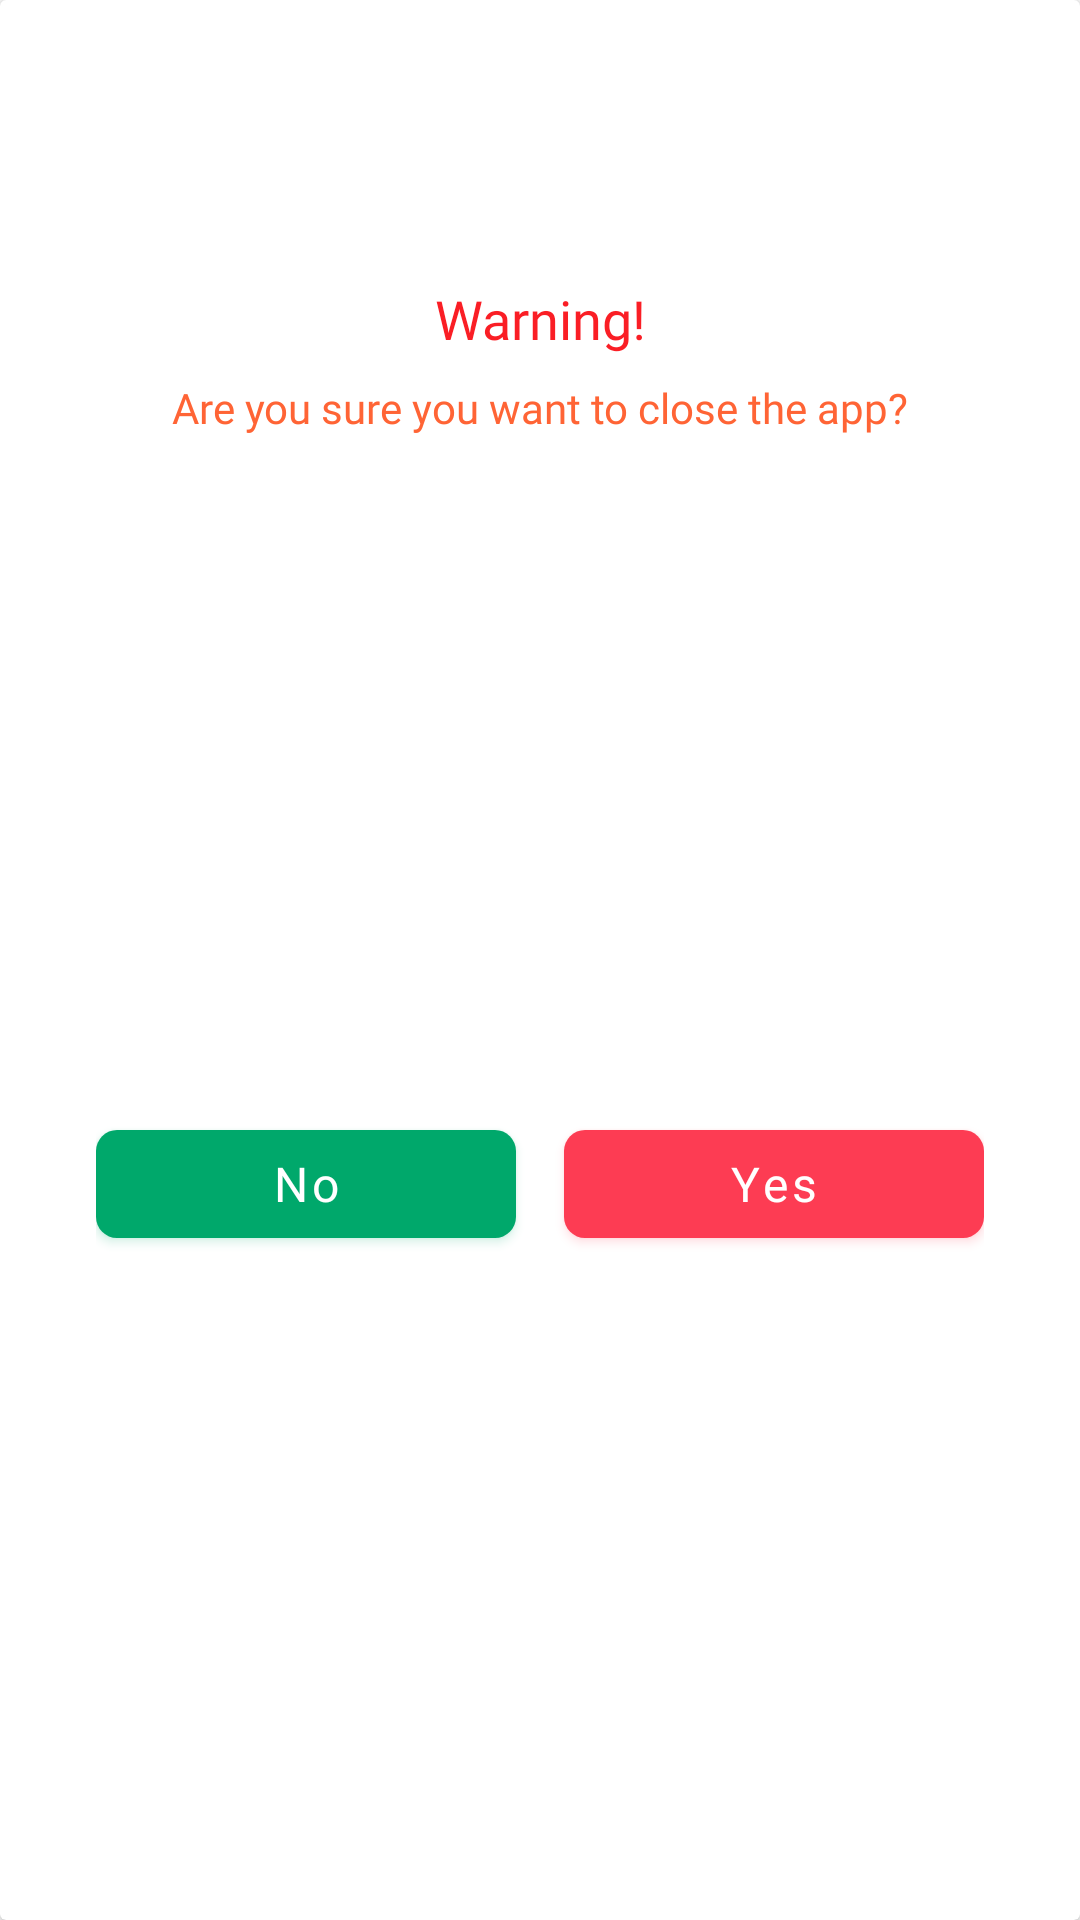

This screen was rendered from an Android layout file. Write that file and the resources it references.
<!-- AndroidManifest.xml: application theme Theme.EEE -->
<!-- res/layout/close_dialog.xml -->
<?xml version="1.0" encoding="utf-8"?>
<layout xmlns:tools="http://schemas.android.com/tools"
    xmlns:android="http://schemas.android.com/apk/res/android"
    xmlns:app="http://schemas.android.com/apk/res-auto">

    <androidx.cardview.widget.CardView
        android:id="@+id/closeDialogCv"
        android:layout_width="match_parent"
        android:layout_height="wrap_content">

        <androidx.constraintlayout.widget.ConstraintLayout
            android:id="@+id/closeDialogCl"
            android:layout_width="match_parent"
            android:layout_height="match_parent">

            <ImageView
                android:id="@+id/closeImage"
                android:layout_width="90dp"
                android:layout_height="70dp"
                android:layout_marginHorizontal="24dp"
                android:layout_marginTop="16dp"
                app:layout_constraintEnd_toEndOf="parent"
                app:layout_constraintStart_toStartOf="parent"
                app:layout_constraintTop_toTopOf="parent"
                tools:ignore="ContentDescription" />

            <TextView
                android:id="@+id/warningTv"
                android:layout_width="0dp"
                android:layout_height="wrap_content"
                android:fontFamily="@font/roboto_bold"
                android:text="Warning!"
                android:textColor="@color/cherryRed"
                android:textSize="18sp"
                android:gravity="center"
                android:layout_marginTop="8dp"
                android:layout_marginHorizontal="16dp"
                app:layout_constraintEnd_toEndOf="parent"
                app:layout_constraintTop_toBottomOf="@+id/closeImage"
                app:layout_constraintStart_toStartOf="parent" />

            <TextView
                android:id="@+id/messageTv"
                android:layout_width="0dp"
                android:layout_height="wrap_content"
                android:fontFamily="@font/roboto_bold"
                android:text="Are you sure you want to close the app?"
                android:textColor="@color/orange3"
                android:textSize="14sp"
                android:gravity="center"
                android:layout_marginTop="8dp"
                android:layout_marginHorizontal="16dp"
                app:layout_constraintEnd_toEndOf="parent"
                app:layout_constraintTop_toBottomOf="@+id/warningTv"
                app:layout_constraintStart_toStartOf="parent" />

            <LinearLayout
                android:id="@+id/recordButtonLl"
                android:layout_width="0dp"
                android:layout_height="wrap_content"
                android:layout_marginHorizontal="32dp"
                android:layout_marginTop="24dp"
                android:layout_marginBottom="20dp"
                android:gravity="center"
                android:weightSum="2"
                app:layout_constraintBottom_toBottomOf="parent"
                app:layout_constraintEnd_toEndOf="parent"
                app:layout_constraintStart_toStartOf="parent"
                app:layout_constraintTop_toBottomOf="@+id/messageTv">

                <com.google.android.material.button.MaterialButton
                    android:id="@+id/noButton"
                    android:layout_width="0dp"
                    android:layout_height="wrap_content"
                    android:layout_weight="1"
                    android:layout_marginEnd="8dp"
                    android:elevation="8dp"
                    android:fontFamily="@font/roboto_bold"
                    android:outlineAmbientShadowColor="@color/final_secondary_green"
                    android:outlineSpotShadowColor="@color/final_secondary_green"
                    android:text="No"
                    android:textAllCaps="false"
                    android:textSize="16sp"
                    app:backgroundTint="@color/final_secondary_green"
                    app:cornerRadius="7dp" />

                <com.google.android.material.button.MaterialButton
                    android:id="@+id/yesButton"
                    android:layout_width="0dp"
                    android:layout_height="wrap_content"
                    android:layout_weight="1"
                    android:layout_marginStart="8dp"
                    android:elevation="8dp"
                    android:fontFamily="@font/roboto_bold"
                    android:outlineAmbientShadowColor="@color/final_secondary_red"
                    android:outlineSpotShadowColor="@color/final_secondary_red"
                    android:text="Yes"
                    android:textAllCaps="false"
                    android:textSize="16sp"
                    app:backgroundTint="@color/final_secondary_red"
                    app:cornerRadius="7dp" />

            </LinearLayout>

        </androidx.constraintlayout.widget.ConstraintLayout>

    </androidx.cardview.widget.CardView>

</layout>
<!-- resources referenced by this layout -->
<resources>
  <color name="cherryRed">#FA1E25</color>
  <color name="final_secondary_green">#00A86B</color>
  <color name="final_secondary_red">#FD3C53</color>
  <color name="orange3">#FF6435</color>
  <style name="Theme.EEE" parent="Theme.MaterialComponents.DayNight.NoActionBar">
          
          <item name="colorPrimary">@color/orange3</item>
          <item name="colorPrimaryVariant">@color/orange</item>
          <item name="colorOnPrimary">@color/white</item>
          
          <item name="colorSecondary">@color/teal_200</item>
          <item name="colorSecondaryVariant">@color/teal_700</item>
          <item name="colorOnSecondary">@color/black</item>
          
          <item name="android:statusBarColor">?attr/colorPrimaryVariant</item>
          
          <item name="floatingActionButtonStyle">@style/FabButtonStyle</item>
          <item name="extendedFloatingActionButtonStyle">@style/ExtendedFavButtonStyle</item>
      </style>
  <color name="orange">#FC4C02</color>
  <color name="white">#FFFFFFFF</color>
  
      //-----custom color's red
  <color name="teal_200">#FF03DAC5</color>
  <color name="teal_700">#FF018786</color>
  <color name="black">#FF000000</color>
  <style name="FabButtonStyle" parent="Widget.Design.FloatingActionButton">
          <item name="shapeAppearanceOverlay">@style/FabStyleOne</item>
      </style>
  <style name="ExtendedFavButtonStyle" parent="Widget.MaterialComponents.ExtendedFloatingActionButton">
          <item name="shapeAppearanceOverlay">@style/FabStyleOne</item>
      </style>
  <style name="FabStyleOne" parent="ShapeAppearance.Material3.SmallComponent">
          <item name="cornerSize">10%</item>
          <item name="cornerFamily">rounded</item>
      </style>
</resources>
